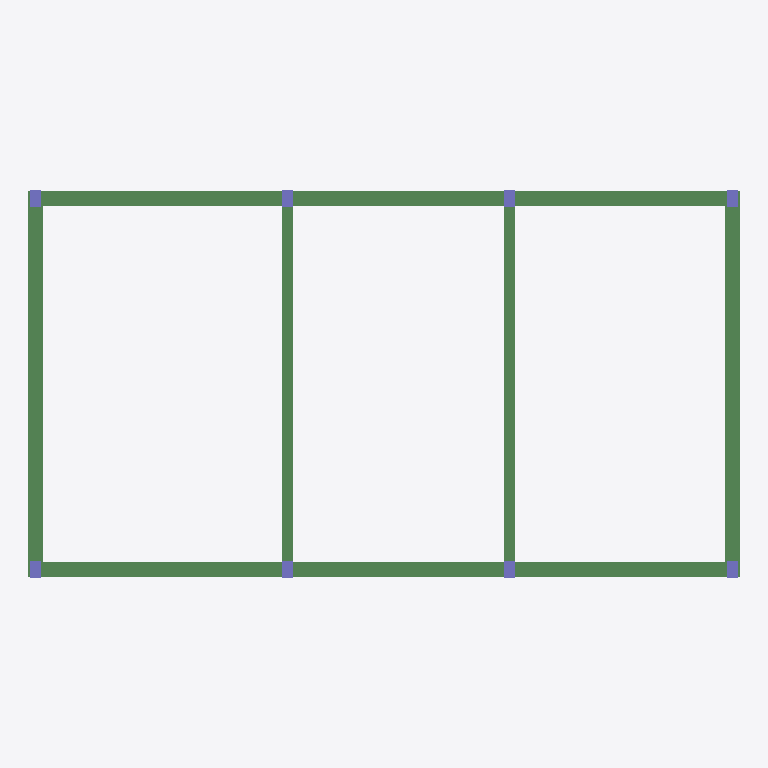
Plan cut of the same IFC building model at storey 'L3' (level 7.50 m, cut at 8.90 m), seen from above with north up, elements coloured by IFC class: 8 columns (violet), 6 beams (green). Cut surfaces are drawn darker.
Extent 19.2 m × 10.4 m × 7.5 m (x, y, z). Storeys (3): L1 at 0.00 m; L2 at 3.50 m; L3 at 7.50 m. Elements (18): 10 IfcBeam, 8 IfcColumn.

HEADER;
FILE_DESCRIPTION(('ViewDefinition [CoordinationView_V2.0]'),'2;1');
FILE_NAME('','2019-01-24T17:17:25',(''),(''),'The EXPRESS Data Manager Version 5.02.0100.07 : 28 Aug 2013','20170223_1515(x64) - Exporter 18.0.0.420 - Alternate UI 18.0.0.420','');
FILE_SCHEMA(('IFC2X3'));
ENDSEC;
DATA;
#105=IFCPROJECT('2bCIrVlIbF5wbKkd1MZfRC',#41,'',$,$,'','',(#97),#92);
#1515=IFCSITE('2bCIrVlIbF5wbKkd1MZfRE',#41,'Default',$,'',#1514,$,$,.ELEMENT.,$,$,$,$,$);
#115=IFCBUILDING('2bCIrVlIbF5wbKkd1MZfRD',#41,'',$,$,#32,$,'',.ELEMENT.,$,$,$);
#124=IFCBUILDINGSTOREY('2bCIrVlIbF5wbKkd2fSMy8',#41,'L1',$,$,#122,$,'L1',.ELEMENT.,0.0);
#130=IFCBUILDINGSTOREY('2bCIrVlIbF5wbKkd2fSKbW',#41,'L2',$,$,#129,$,'L2',.ELEMENT.,3500.0);
#136=IFCBUILDINGSTOREY('2bCIrVlIbF5wbKkd2fSKd1',#41,'L3',$,$,#135,$,'L3',.ELEMENT.,7500.0);
#1021=IFCBEAM('1FFmdT9IbEGuv0PPLi6Hmk',#41,'混凝土 - 矩形梁:400 x 800mm:11770',$,'400 x 800mm',#1020,#1015,'11770');
#1263=IFCBEAM('1FFmdT9IbEGuv0PPLi6H_$',#41,'混凝土 - 矩形梁:400 x 800mm:11883',$,'400 x 800mm',#1262,#1257,'11883');
#1199=IFCBEAM('1FFmdT9IbEGuv0PPLi6H$e',#41,'混凝土 - 矩形梁:400 x 800mm:11836',$,'混凝土 - 矩形梁:400 x 800mm:11328',#1034,#1197,'11836');
#1437=IFCBEAM('1FFmdT9IbEGuv0PPLi6Hz1',#41,'混凝土 - 矩形梁:400 x 800mm:11925',$,'混凝土 - 矩形梁:400 x 800mm:11328',#1276,#1435,'11925');
#1469=IFCBEAM('1FFmdT9IbEGuv0PPLi6HyL',#41,'混凝土 - 矩形梁:300 x 600mm:11969',$,'混凝土 - 矩形梁:300 x 600mm:11330',#1450,#1467,'11969');
#1503=IFCBEAM('1FFmdT9IbEGuv0PPLi6Hy8',#41,'混凝土 - 矩形梁:300 x 600mm:11996',$,'混凝土 - 矩形梁:300 x 600mm:11330',#1484,#1501,'11996');
#241=IFCCOLUMN('32CiwCvHr4pPJqsyjbRk2P',#41,'混凝土 - 矩形 - 柱:300 x 450mm:9830',$,'300 x 450mm',#240,#237,'9830');
#193=IFCCOLUMN('32CiwCvHr4pPJqsyjbRkDv',#41,'混凝土 - 矩形 - 柱:300 x 450mm:9606',$,'300 x 450mm',#191,#186,'9606');
#277=IFCCOLUMN('32CiwCvHr4pPJqsyjbRk0s',#41,'混凝土 - 矩形 - 柱:300 x 450mm:9929',$,'300 x 450mm',#276,#273,'9929');
#313=IFCCOLUMN('32CiwCvHr4pPJqsyjbRk7j',#41,'混凝土 - 矩形 - 柱:300 x 450mm:10002',$,'300 x 450mm',#312,#309,'10002');
#349=IFCCOLUMN('32CiwCvHr4pPJqsyjbRk5F',#41,'混凝土 - 矩形 - 柱:300 x 450mm:10160',$,'300 x 450mm',#348,#345,'10160');
#385=IFCCOLUMN('32CiwCvHr4pPJqsyjbRk48',#41,'混凝土 - 矩形 - 柱:300 x 450mm:10231',$,'300 x 450mm',#384,#381,'10231');
#421=IFCCOLUMN('32CiwCvHr4pPJqsyjbRkx5',#41,'混凝土 - 矩形 - 柱:300 x 450mm:10298',$,'300 x 450mm',#420,#417,'10298');
#457=IFCCOLUMN('32CiwCvHr4pPJqsyjbRkvq',#41,'混凝土 - 矩形 - 柱:300 x 450mm:10379',$,'300 x 450mm',#456,#453,'10379');
ENDSEC;